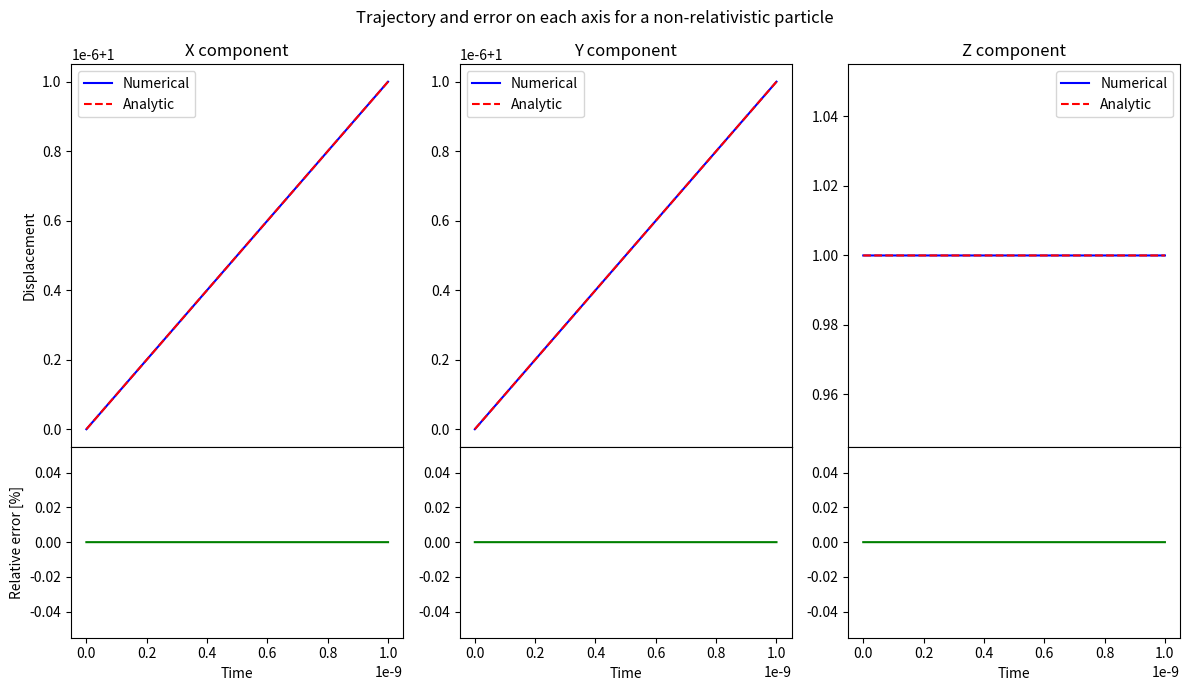

The matplotlib source for this figure: (Note: this script raises an exception after producing the figure.)
import matplotlib.pyplot as plt
import matplotlib.gridspec as gridspec
import numpy as np
import scipy.constants as const

#------------------------------------ Plotting functions --------------------------------#

def comparaison(L_t, L_r, L_analytic, relativistic = False, save=False):
    """
    Plots the numerical and analytical trajectories and their relative errors for each axis.
    Args:
        L_t: Array of time steps
        L_r: Numerical positions
        L_analytic: Analytical positions
        save: If True, saves the plot as a PNG file
    """
    if relativistic:
        fig = plt.figure(figsize=(12, 7))
        gs = gridspec.GridSpec(2, 3, fig, height_ratios=[2, 1], hspace=0)
        fig.suptitle("Trajectory and error on each axis for a relativistic particle")

        ax1, ax2 = fig.add_subplot(gs[0, 0]), fig.add_subplot(gs[1, 0])
        ax3, ax4 = fig.add_subplot(gs[0, 1]), fig.add_subplot(gs[1, 1])
        ax5, ax6 = fig.add_subplot(gs[0, 2]), fig.add_subplot(gs[1, 2])
    else:
        fig = plt.figure(figsize=(12, 7))
        gs = gridspec.GridSpec(2, 3, fig, height_ratios=[2, 1], hspace=0)
        fig.suptitle("Trajectory and error on each axis for a non-relativistic particle")

        ax1, ax2 = fig.add_subplot(gs[0, 0]), fig.add_subplot(gs[1, 0])
        ax3, ax4 = fig.add_subplot(gs[0, 1]), fig.add_subplot(gs[1, 1])
        ax5, ax6 = fig.add_subplot(gs[0, 2]), fig.add_subplot(gs[1, 2])

    # X component
    ax1.set_title("X component")
    ax1.plot(L_t, L_r[:, 0], label="Numerical", color="blue")
    ax1.plot(L_t, L_analytic[:, 0], "--", label="Analytic", color="red")
    ax1.set_xticks([])
    ax1.set_ylabel("Displacement")
    ax1.legend()
    ax2.plot(L_t, np.abs((L_r[:, 0] - L_analytic[:, 0]) / L_analytic[:, 0]) * 100, color="green")
    ax2.set_xlabel("Time")
    ax2.set_ylabel("Relative error [%]")

    # Y component
    ax3.set_title("Y component")
    ax3.plot(L_t, L_r[:, 1], label="Numerical", color="blue")
    ax3.plot(L_t, L_analytic[:, 1], "--", label="Analytic", color="red")
    ax3.set_xticks([])
    ax3.legend()
    ax4.plot(L_t, np.abs((L_r[:, 1] - L_analytic[:, 1]) / L_analytic[:, 1]) * 100, color="green")
    ax4.set_xlabel("Time")

    # Z component
    ax5.set_title("Z component")
    ax5.plot(L_t, L_r[:, 2], label="Numerical", color="blue")
    ax5.plot(L_t, L_analytic[:, 2], "--", label="Analytic", color="red")
    ax5.set_xticks([])
    ax5.legend()
    ax6.plot(L_t, np.abs((L_r[:, 2] - L_analytic[:, 2]) / L_analytic[:, 2]) * 100, color="green")
    ax6.set_xlabel("Time")

    plt.tight_layout()
    if relativistic:
        if save:
            plt.savefig("image_comparaison/comparaison_relativistic.png", dpi=300)
    else:
        if save:
            plt.savefig("image_comparaison/comparaison_non_relativistic.png", dpi=300)        
    plt.show()

def plot_3component(L_t, L_r, save=False):
    """
    Plots the three components (x, y, z) of the trajectory as a function of time.
    Args:
        L_t: Array of time steps
        L_r: Array of positions
        save: If True, saves the plot as a PNG file
    """
    fig = plt.figure(num="3 Component", figsize=(12, 5))
    fig.suptitle("All 3 components")
    gs = gridspec.GridSpec(1, 3, fig)

    ax1, ax2, ax3 = fig.add_subplot(gs[0, 0]), fig.add_subplot(gs[0, 1]), fig.add_subplot(gs[0, 2])

    ax1.plot(L_t, L_r[:, 0], label="X-component")
    ax1.set_xlabel("Time [s]")
    ax1.set_ylabel("Displacement [m]")

    ax2.plot(L_t, L_r[:, 1], label="Y-Component")
    ax2.set_xlabel("Time [s]")

    ax3.plot(L_t, L_r[:, 2], label="Z-Component")
    ax3.set_xlabel("Time [s]")

    plt.tight_layout()
    ax1.legend()
    ax2.legend()
    ax3.legend()
    if save:
        plt.savefig("all_component.png", dpi=300)

def plot_2D(L_x, L_y, save=False):
    """
    Plots the 2D trajectory in the x-y plane.
    Args:
        L_x: Array of x positions
        L_y: Array of y positions
        save: If True, saves the plot as a PNG file
    """
    plt.figure(num="Plot 2D", figsize=(12, 5))
    step = 1
    plt.plot(L_x[step::], L_y[step::], "--", label="Displacement in time")
    plt.xlabel("X-component [m]")
    plt.ylabel("Y-component [m]")
    plt.title("Plane trajectory")
    plt.legend()
    plt.tight_layout()

    if save:
        plt.savefig("2D_plot.png", dpi=300)
    plt.show()

def plot_energy(L_t, L_v, m, c = const.c, relativistic = False, save=False):
    """
    Plots the kinetic energy as a function of time.
    Args:
        L_t: Array of time steps
        L_v2: Array of velocity magnitudes
        m: Particle mass
        save: If True, saves the plot as a PNG file
    """
    if relativistic:
        plt.figure("Energy for a relativistic particle", figsize=(12, 5))
        plt.xlabel("Time")
        plt.ylabel("Energy")
        plt.plot(L_t, 1 / np.sqrt(1 - (np.linalg.norm(L_v, axis=1)/c)**2) * m * c**2, label="Kinetic Energy")
        
        plt.tight_layout()
        if save:
            plt.savefig("image_comparaison/energy_relativistic.png", dpi=300)  # CORRECTION
    else:
        plt.figure("Energy for a non-relativistic particle", figsize=(12, 5))
        plt.xlabel("Time")
        plt.ylabel("Energy")
        plt.plot(L_t, 1 / np.sqrt(1 - (np.linalg.norm(L_v, axis=1)/c)**2) * m * c**2, label="Kinetic Energy")

        plt.tight_layout()
        if save:
            plt.savefig("image_comparaison/energy_non_relativistic.png", dpi=300)  # CORRECTION

    plt.show()

#------------------------------------ Relativistic Electron ----------------------------------#

# ---------- Relativistic Boris with Leapfrog using classical gamma expression ----------
def RelativisticBorisPusher(r0, v0, E, B, dt, q, m, c=const.c):
    gamma_0 = 1.0 / np.sqrt(1.0 - (np.linalg.norm(v0)/c)**2)
    L_u = [v0 * gamma_0]
    L_v = [v0]
    L_r = [r0]
    for i in range(1, len(L_t)):  # Changé de np.shape(L_t)[0] à len(L_t)
        L_r.append(L_r[i-1] + L_v[i-1] * dt)
        
        u_onehalf = L_u[i-1] + q * dt / (2 * m) * (E + np.cross(L_v[i-1], B))

        u_prime = u_onehalf + q * dt / (2 * m) * E
        gamma_prime = np.sqrt(1.0 + (np.linalg.norm(u_prime)/c)**2)
        
        tau = q * dt / (2 * m) * B
        u_star = np.dot(u_prime, tau) / c

        sigma = gamma_prime**2 - np.dot(tau, tau)
        
        gamma_i = np.sqrt((sigma + np.sqrt(sigma**2 + 4 * (np.dot(tau,tau) + np.dot(u_star,u_star)))) / 2)
        t = tau / gamma_i
        s = 1 / (1 + np.dot(t, t))
        u_i = s * (u_prime + np.dot(u_prime, t) * t + np.cross(u_prime, t))
        v_i = u_i / gamma_i
        L_u.append(u_i)
        L_v.append(v_i)
    
    return np.array(L_r), np.array(L_v)

def non_relativistic_analytical_solution(L_t, r0, v0, q, m, B, E):
    """ 
    Solution analytique pour la vitesse d'une particule chargée non relativiste dans des champs E et B constants (Bz uniquement) en prenant en compte la dérive électrique.
    Retourne un array de vitesses à chaque pas de temps."""

    v_drift = np.cross(E, B) / np.linalg.norm(B)**2
    omega = np.abs(q) * np.linalg.norm(B) / m
    v_analytical = []
    r_analytical = [r0]
    for t in L_t:
        vx_t = (v0[0] - v_drift[0]) * np.cos(omega*t) + np.sign(q) * (v0[1] - v_drift[1]) * np.sin(omega*t) + v_drift[0]
        vy_t = (v0[1] - v_drift[1]) * np.cos(omega*t) - np.sign(q) * (v0[0] - v_drift[0]) * np.sin(omega*t) + v_drift[1]
        vz_t = v0[2] + q * E[2] / m * t
        v_analytical.append(np.array([vx_t, vy_t, vz_t]))
    v_analytical = np.array(v_analytical)
    for i in range(1,np.shape(L_t)[0]):
        r_analytical.append(r_analytical[i-1] + v_analytical[i-1]*dt)
    r_analytical = np.array(r_analytical)
    return r_analytical

def relativistic_analytical_solution(L_t, r0, v0, q, m, B, E, c=const.c):
    """
    Solution analytique pour la vitesse d'une particule chargée relativiste dans des champs E et B constants (Bz uniquement).
    Retourne un array de vitesses à chaque pas de temps.
    """
    u = np.cross(E, B) / np.linalg.norm(E)**2 * c**2
    E_prime = E * np.sqrt((np.dot(E,E) - np.dot(B,B)*c**2)/np.dot(E,E))

    gamma = 1.0 / np.sqrt(1.0 - (np.linalg.norm(u)/c)**2)
    L_tprime = [L_t[0]]
    for i in range(1, np.shape(L_t)[0]):
        L_tprime.append((L_t[i] - L_t[i-1]) / gamma + L_tprime[i-1]) # Transformation de Lorentz du temps
    L_tprime = np.array(L_tprime)

    v0_prime = np.zeros_like(v0)
    v0_prime[0] = v0[0] / gamma / (1 - np.dot(v0, u)/c**2)
    v0_prime[1] = (v0[1] - u[1]) / (1 - np.dot(v0, u)/c**2)  # Transformation de Lorentz de la vitesse
    v0_prime[2] = v0[2] / gamma / (1 - np.dot(v0, u)/c**2)
    gamma0_prime = 1.0 / np.sqrt(1.0 - (np.linalg.norm(v0_prime)/c)**2)
    p_prime = [m * v0_prime * gamma0_prime]
    for i,t in enumerate(L_tprime[1:]):
        p_prime.append(q * E_prime * t + p_prime[0])  # Impulsion dans le référentiel primé
    p_prime = np.array(p_prime)

    gamma_prime = np.sqrt(1.0 + (np.linalg.norm(p_prime, axis=1)/(m*c))**2)
    v_prime = p_prime / (m * gamma_prime[:, np.newaxis])  # Vitesse dans le référentiel primé
    v = np.zeros_like(v_prime)
    v[:,0] = v_prime[:,0] / gamma / (1 + np.dot(v_prime, u)/c**2)
    v[:,1] = (v_prime[:,1] + u[1]) / (1 + np.dot(v_prime, u)/c**2)  # Transformation de Lorentz inverse de la vitesse
    v[:,2] = v_prime[:,2] / gamma / (1 + np.dot(v_prime, u)/c**2)

    r_analytical = []
    for i in range(len(L_t)):
        x = r0[0] + v[i,0]*L_t[i]
        y = r0[1] + v[i,1]*L_t[i]
        z = r0[2] + v[i,2]*L_t[i]
        r_analytical.append(np.array([x, y, z]))
    r_analytical = np.array(r_analytical)
    return r_analytical, v

#Initial conditions and simulation parameters for non-relativistic case
t0, tf, dt = 0, 1e-9, 1e-14
r0 = np.array([1, 1, 1])
v0 = np.array([1e3, 1e3, 0.0])  # Initial velocity corresponding to low energy (1 keV)
q, m = -const.e, const.m_e
E_field = np.array([0, 0.0, 0.0])  # No electric field
B_field = np.array([0.0, 0.0, 0.5*1e-6])    # Magnetic field in z direction 

# Run Non-Relativistic Boris pusher with leapfrog integration
L_t = np.arange(t0, tf, dt)

L_r, L_v = RelativisticBorisPusher(r0, v0, E_field, B_field, dt, q, m)
L_r_analytic = non_relativistic_analytical_solution(L_t, r0, v0, q, m, B_field, E_field)
# Plot results for non-relativistic case
comparaison(L_t, L_r, L_r_analytic, False, True)
plot_energy(L_t, L_v,m,const.c,False,True)

# Initial conditions and simulation parameters for relativistic case
t0, tf, dt = 0, 1e-9, 1e-14
r0 = np.array([1, 1, 1])
v0 = np.array([0.90 * const.c / np.sqrt(2), 0.90 * const.c / np.sqrt(2), 0.0])  # Initial velocity corresponding to high energy (90% speed of light)
q, m, light_speed = -const.e, const.m_e, const.c
E_field = np.array([1e11, 0.0, 0.0])  # No electric field
B_field = np.array([0.0, 0.0, 0.5*1e2])    # Magnetic field in z direction 

# Run Relativistic Boris pusher with leapfrog integration
L_t = np.arange(t0, tf, dt)

L_r, L_v = RelativisticBorisPusher(r0, v0, E_field, B_field, dt, q, m, light_speed)
L_r_analytic, v_analytic = relativistic_analytical_solution(L_t, r0, v0, q, m, B_field, E_field, light_speed)

# Plot results for relativistic case
comparaison(L_t, L_r, L_r_analytic,True, True)
# plot_2D(L_r[:, 0], L_r[:, 1])
plot_energy(L_t, L_v, m, light_speed, True, True)
